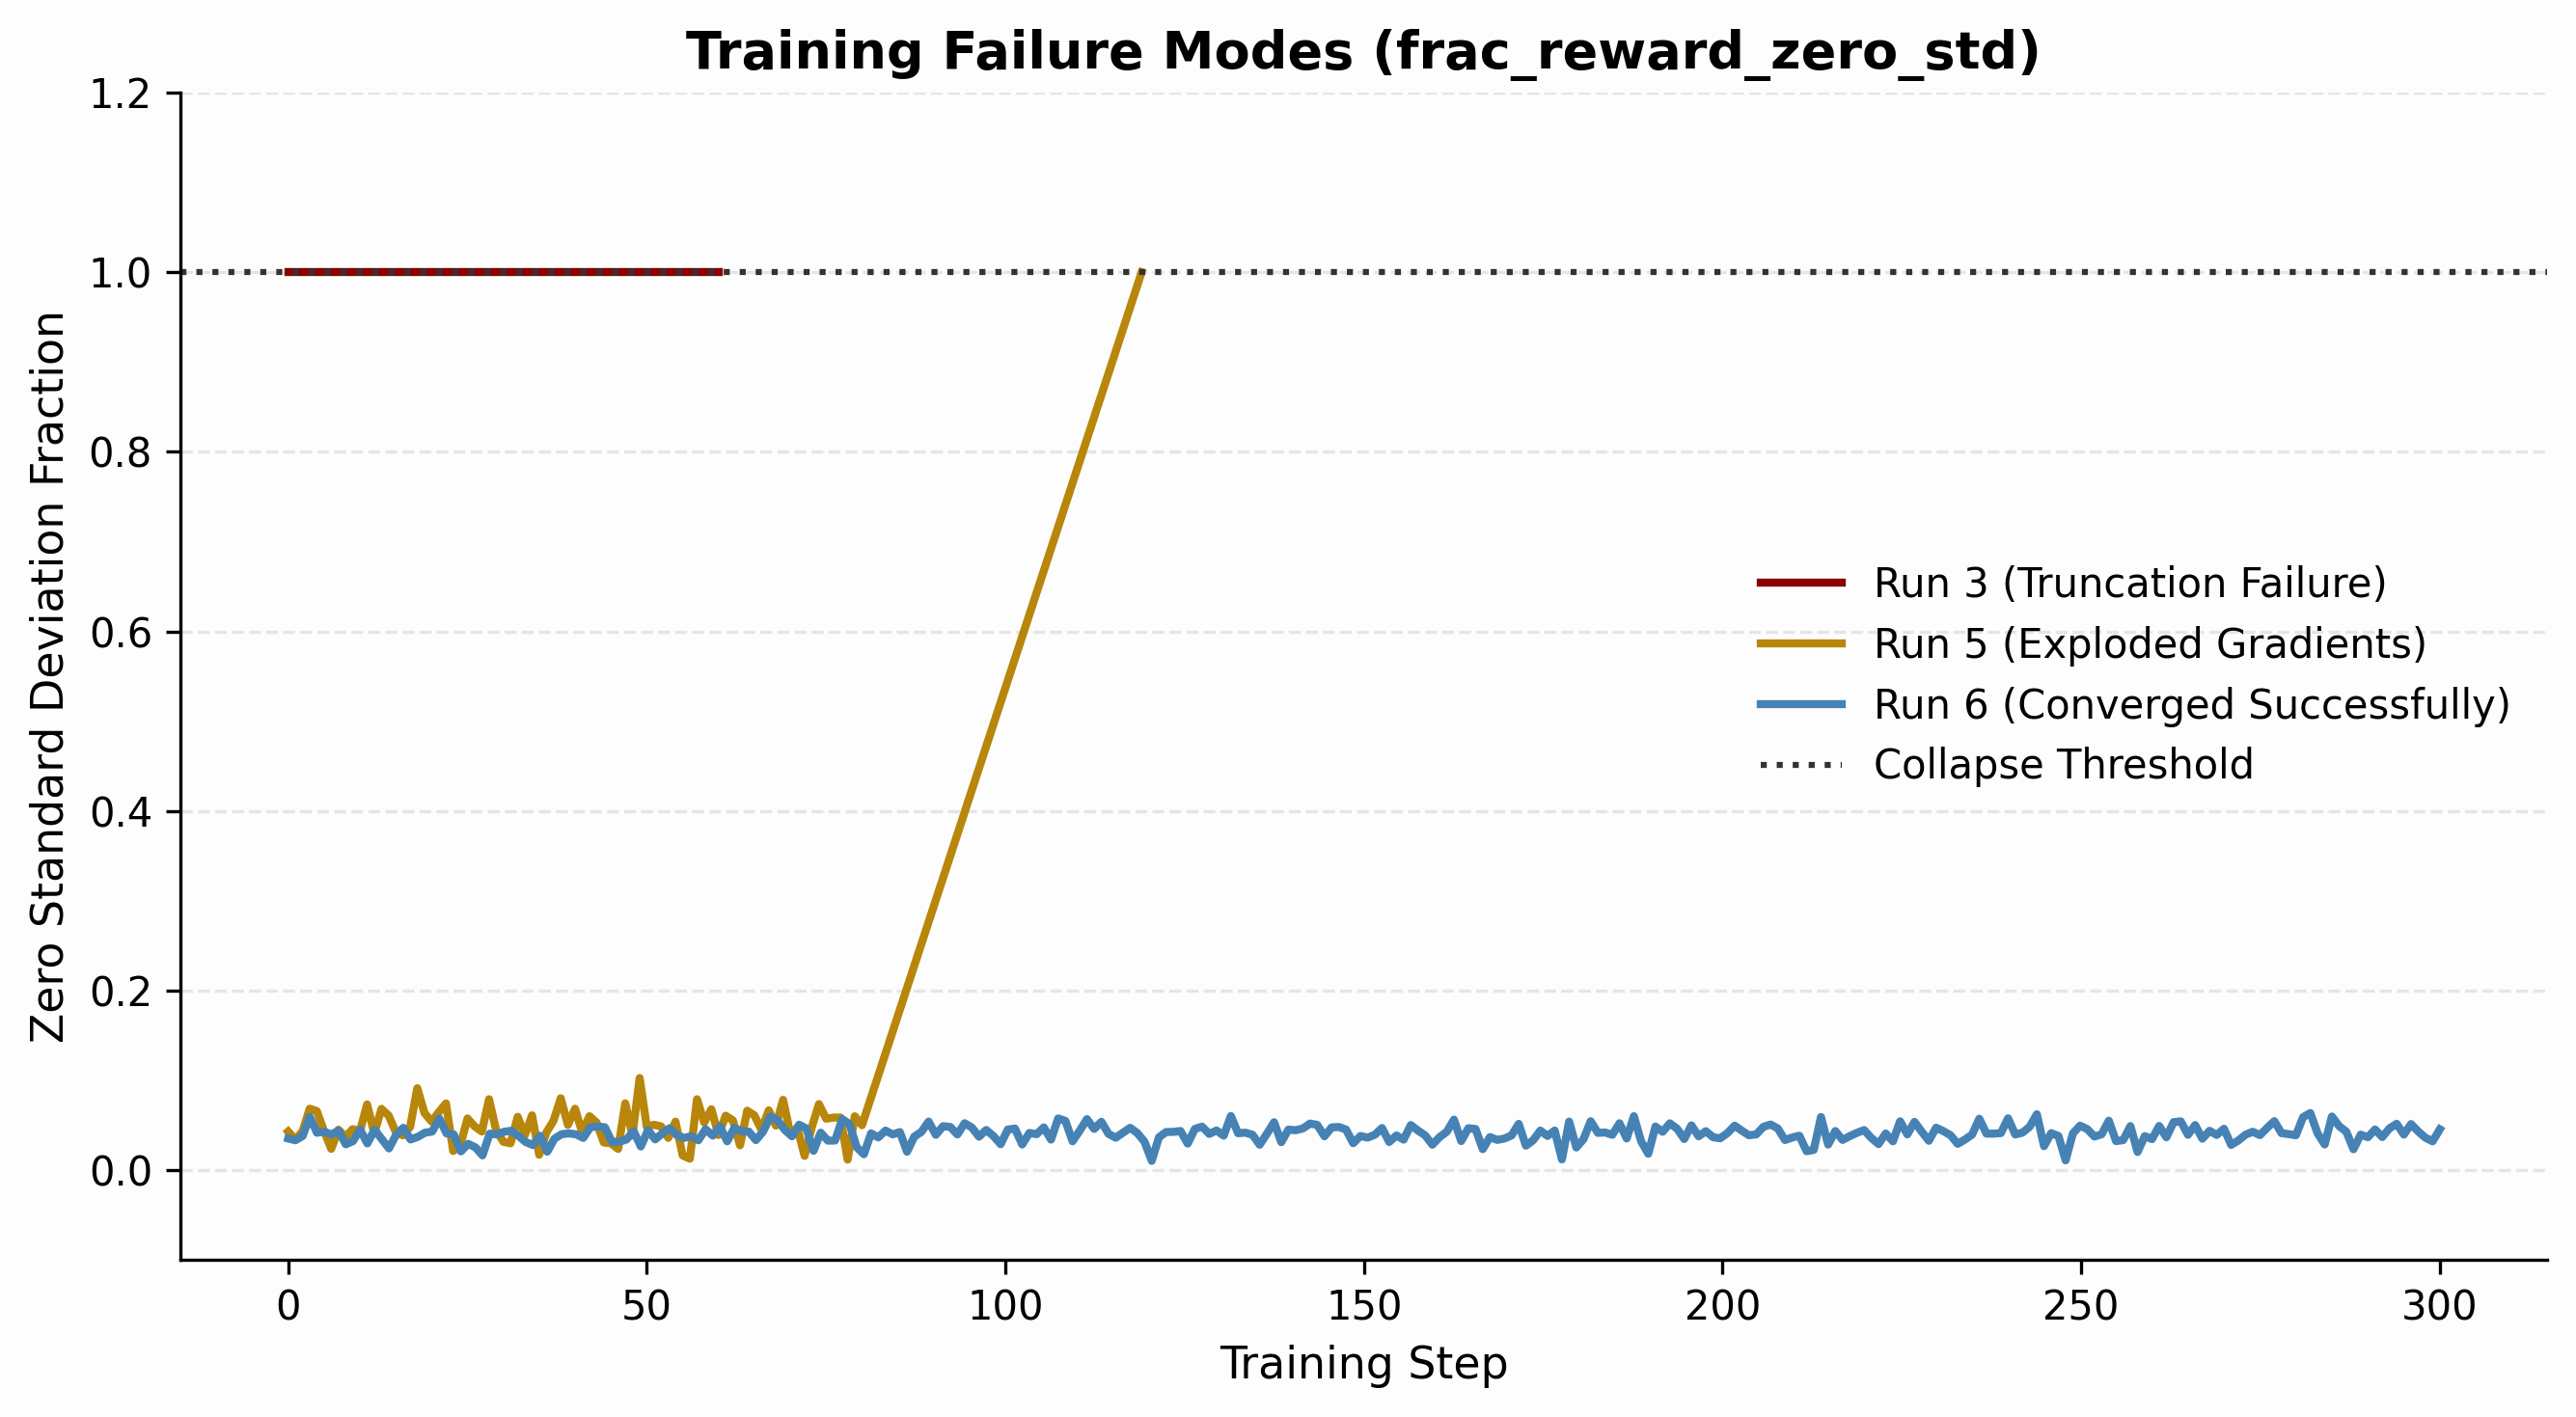

Generate this figure with Python:
import numpy as np
import matplotlib.pyplot as plt

plt.rcParams['figure.facecolor'] = '#fdfdfd'
plt.rcParams['axes.facecolor'] = '#fdfdfd'
plt.rcParams['axes.spines.top'] = False
plt.rcParams['axes.spines.right'] = False

steps = np.linspace(0, 300, 300)

# Simulate the data
run3_std = np.ones(60)
run3_steps = np.linspace(0, 60, 60)

run5_std = np.concatenate([np.random.normal(0.05, 0.02, 80), np.linspace(0.05, 1.0, 40)])
run5_steps = np.linspace(0, 119, 120)

run6_std = np.random.normal(0.04, 0.01, 300)

fig, ax = plt.subplots(figsize=(9, 5))

ax.plot(run3_steps, run3_std, color='#8b0000', linewidth=2, label='Run 3 (Truncation Failure)')
ax.plot(run5_steps, run5_std, color='#b8860b', linewidth=2, label='Run 5 (Exploded Gradients)')
ax.plot(steps, run6_std, color='#4682b4', linewidth=2, label='Run 6 (Converged Successfully)')

ax.axhline(1.0, color='#333333', linestyle=':', label='Collapse Threshold')

ax.set_title('Training Failure Modes (frac_reward_zero_std)', fontsize=13, fontweight='bold')
ax.set_xlabel('Training Step', fontsize=11)
ax.set_ylabel('Zero Standard Deviation Fraction', fontsize=11)
ax.legend(frameon=False)
ax.set_ylim(-0.1, 1.2)
ax.grid(True, axis='y', linestyle='--', alpha=0.3)

plt.tight_layout()
plt.savefig('fig8_failure_modes.png', dpi=300, bbox_inches='tight')
print("Saved fig8_failure_modes.png")
